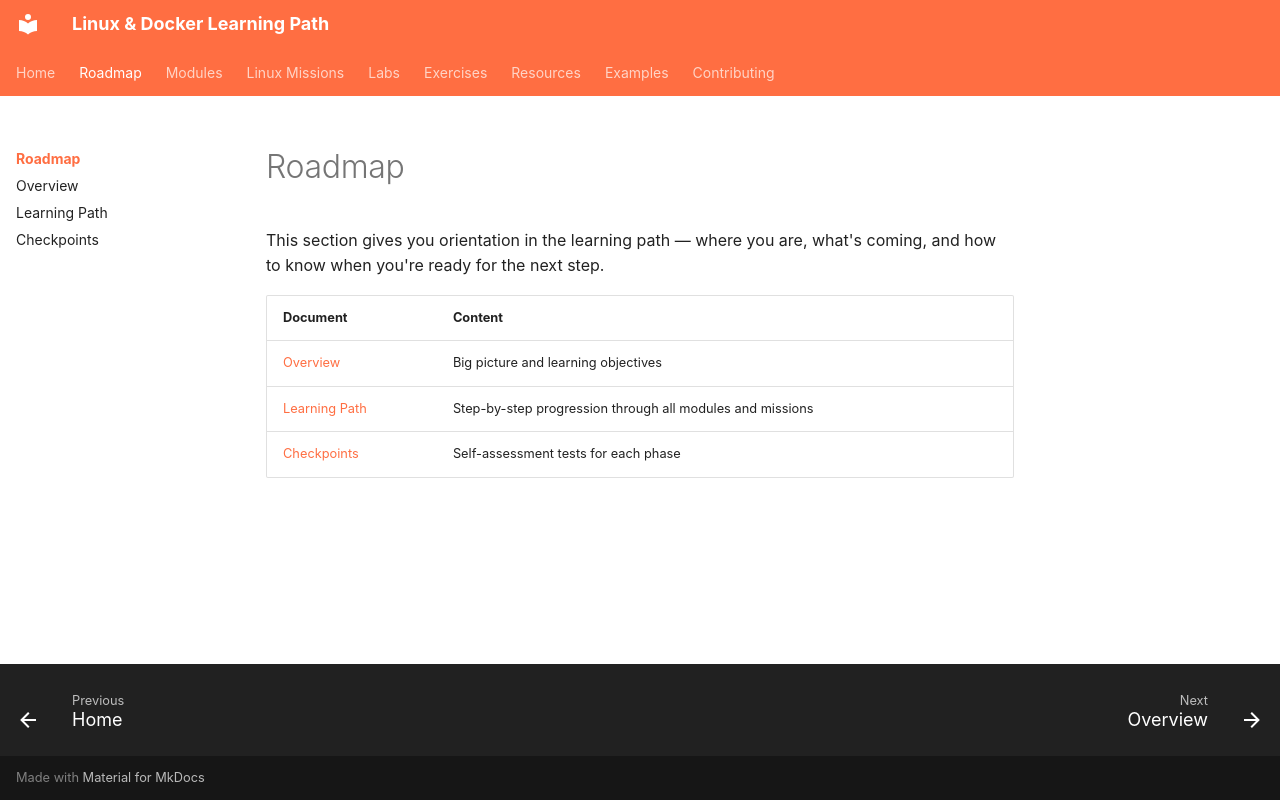

repository: SvnSchmdt/linux-docker-learning-path · page: roadmap/index.html · generator: mkdocs

# Roadmap

This section gives you orientation in the learning path — where you are, what's coming, and how to know when you're ready for the next step.

| Document | Content |
|----------|---------|
| [Overview](00-overview.md) | Big picture and learning objectives |
| [Learning Path](01-learning-path.md) | Step-by-step progression through all modules and missions |
| [Checkpoints](02-checkpoints.md) | Self-assessment tests for each phase |
